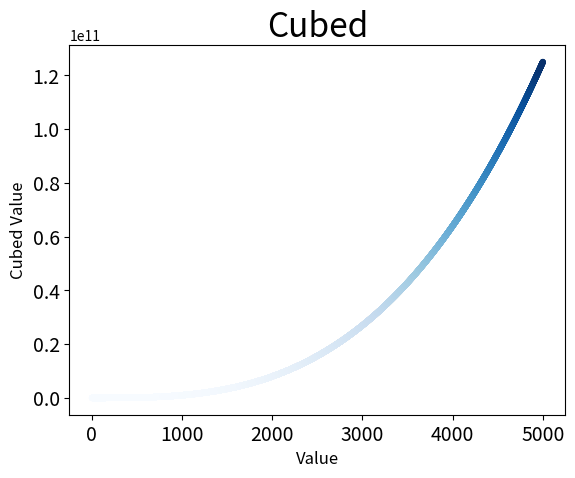

The script that saved this image:
import matplotlib.pyplot as plt

x_values = list(range(1, 5001))
y_values = [x ** 3 for x in x_values]

plt.scatter(x_values, y_values, c=y_values, cmap=plt.cm.Blues,
            edgecolors='none', s=20)

plt.title('Cubed', fontsize=24)
plt.xlabel("Value", fontsize=12)
plt.ylabel("Cubed Value", fontsize=12)

plt.tick_params(axis='both', labelsize=14)

plt.show()